Labelled photos from "data", an image-classification folder in Shema-8/BeanGuard. The possible labels are: angular leaf spot, bean rust, healthy.

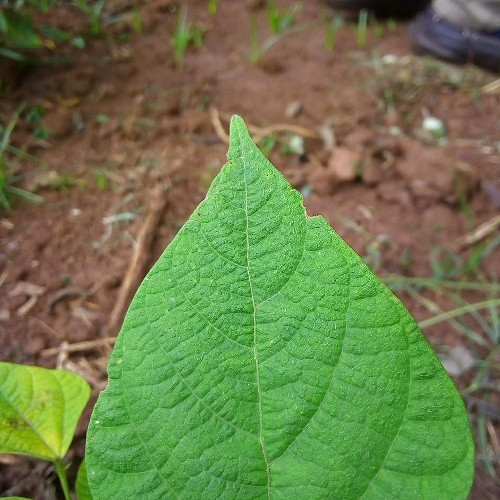
Label: healthy

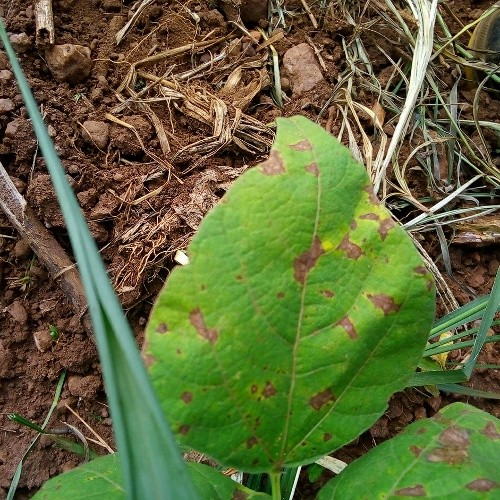
Label: angular leaf spot

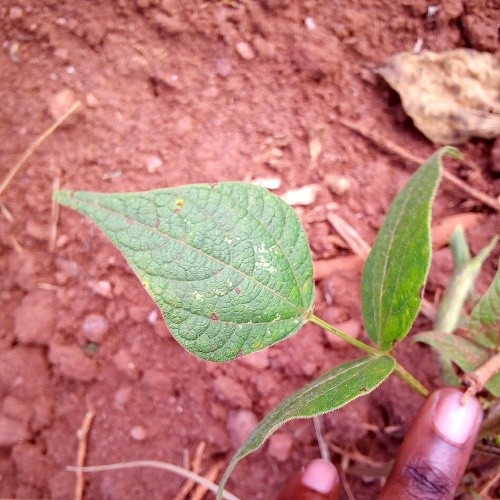
Label: bean rust

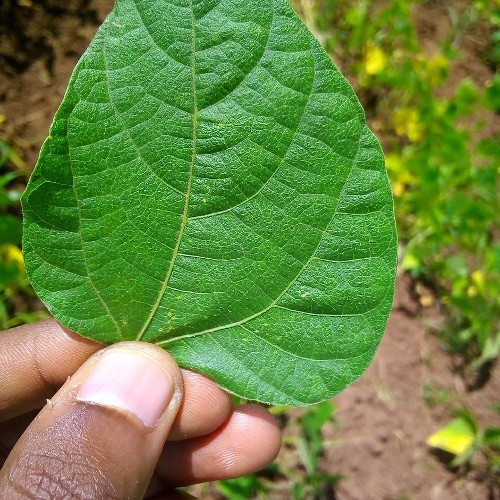
Label: healthy

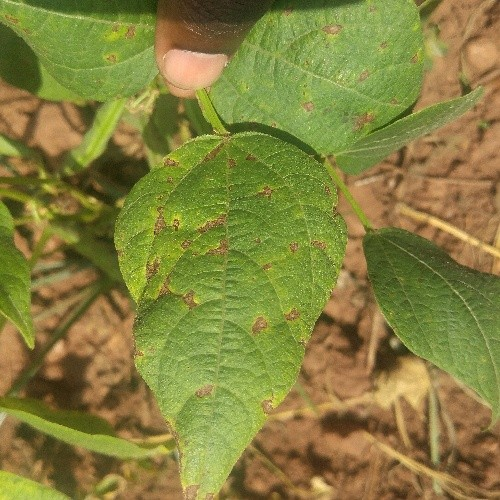
Label: angular leaf spot

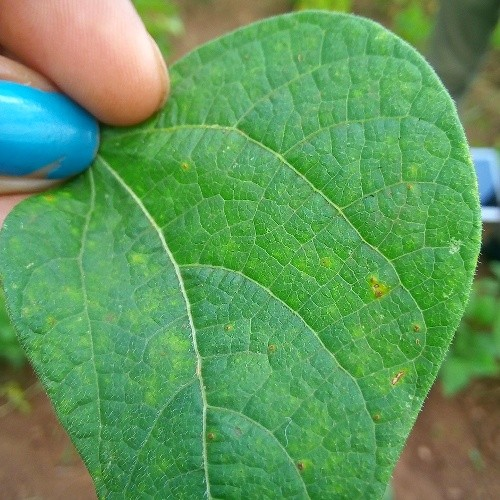
Label: bean rust
